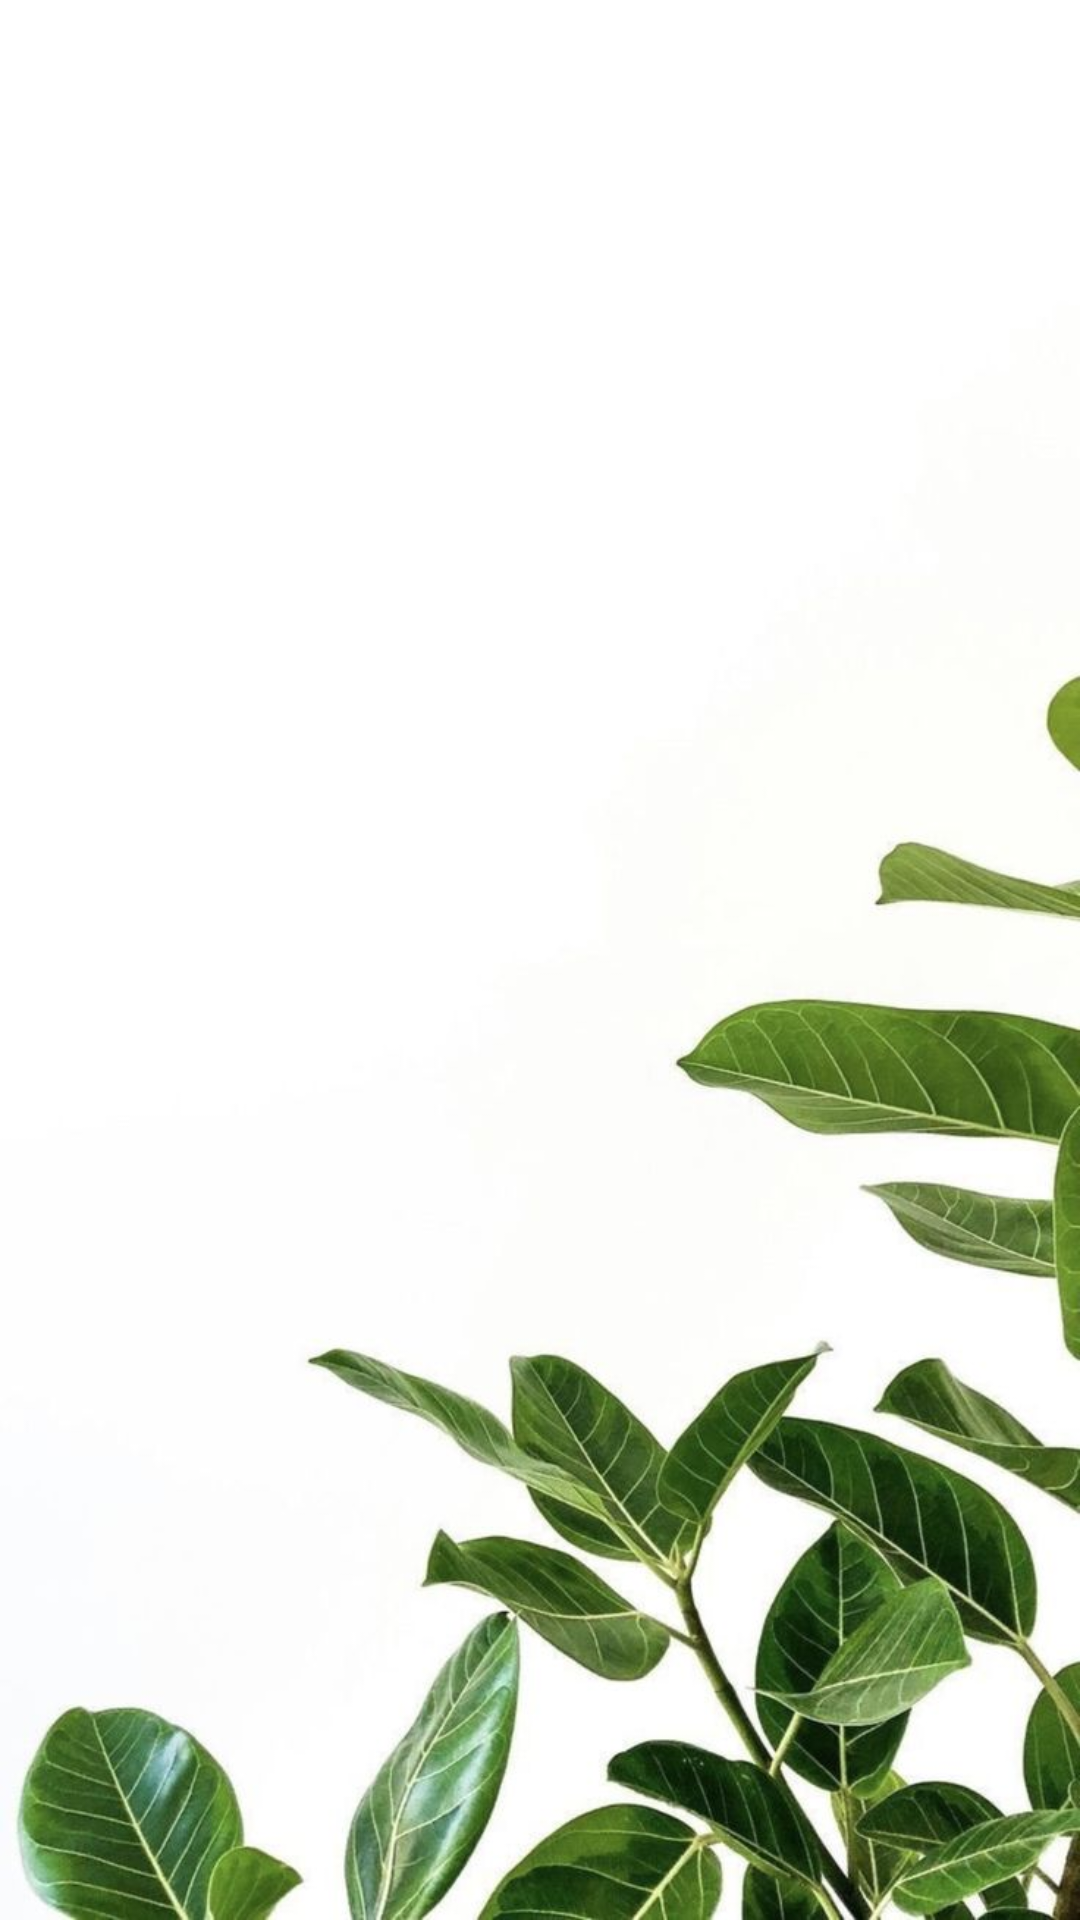

Produce the Android XML layout that renders to this screen, including the resource entries it uses.
<!-- AndroidManifest.xml: application theme Theme.ChildCare -->
<!-- res/layout/activity_mis_plantas.xml -->
<LinearLayout xmlns:android="http://schemas.android.com/apk/res/android"
    android:orientation="vertical"
    android:padding="8dp"
    android:layout_width="match_parent"
    android:layout_height="match_parent"
    android:background="@drawable/ws">

    <androidx.recyclerview.widget.RecyclerView
        android:id="@+id/recyclerMisPlantas"
        android:layout_width="match_parent"
        android:layout_height="match_parent"/>

</LinearLayout>
<!-- resources referenced by this layout -->
<resources>
  <!-- drawable ws: jpeg bitmap (drawable, 62114 bytes) -->
  <style name="Theme.ChildCare" parent="Base.Theme.ChildCare" />
  <style name="Base.Theme.ChildCare" parent="Theme.Material3.DayNight.NoActionBar">
  
          
          <item name="android:forceDarkAllowed">false</item>
  
          
          <item name="android:statusBarColor">@color/colorStatusBar</item>
          <item name="android:windowLightStatusBar">true</item>
          <item name="android:navigationBarColor">@color/colorNavBar</item>
  
      </style>
  <color name="colorStatusBar">#FFFFFFFF</color>
  <color name="colorNavBar">#FFFFFFFF</color>
</resources>
